Labelled photos from "dataset", an image-classification folder in martinsaxa/jute-disease-dataset. The possible labels are: dieback, fresh, holed, mosaic, stem soft rot.

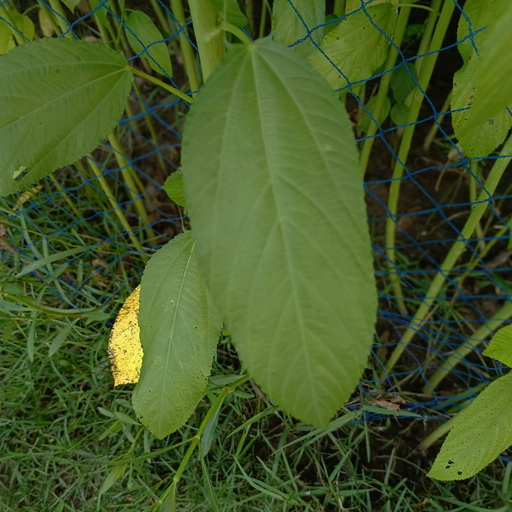
Label: fresh

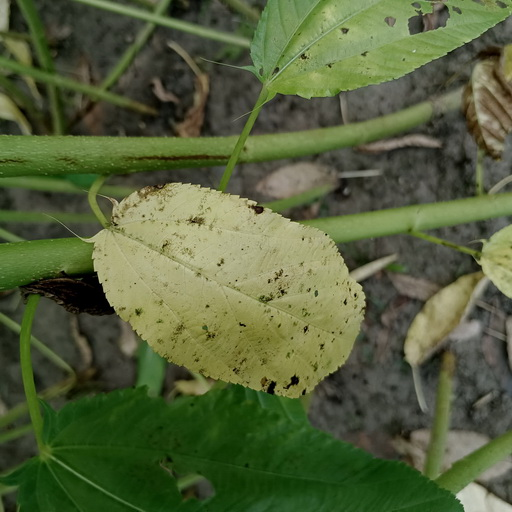
Label: mosaic

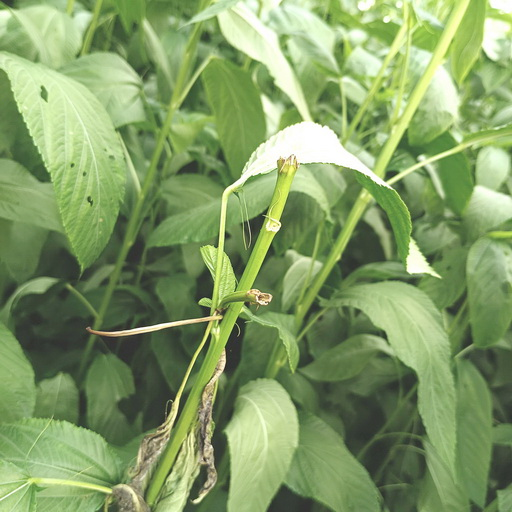
Label: stem soft rot

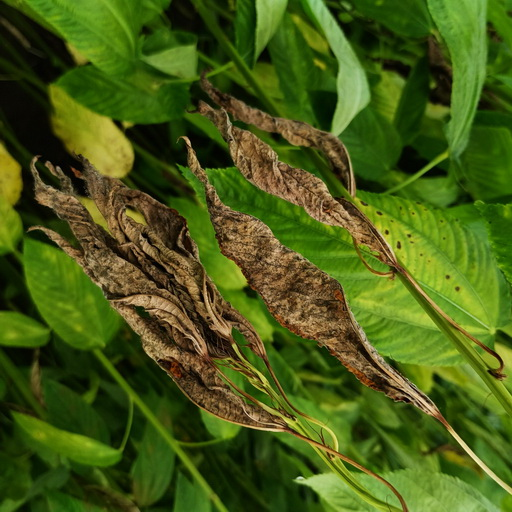
Label: dieback

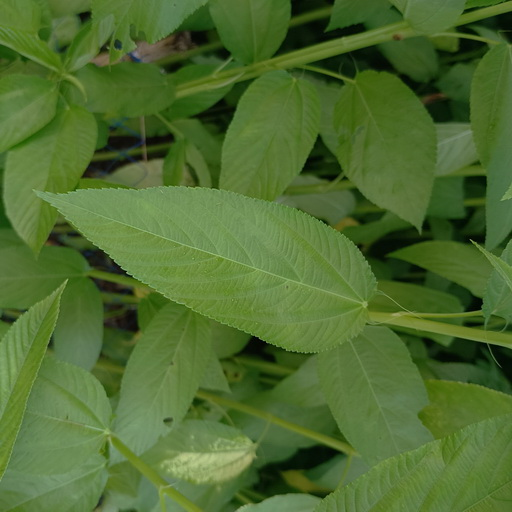
Label: fresh

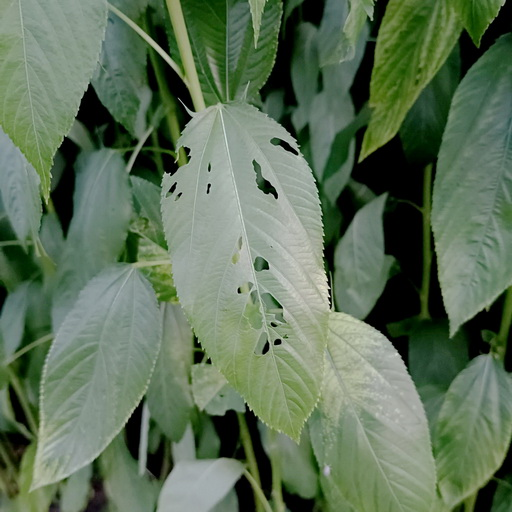
Label: holed
